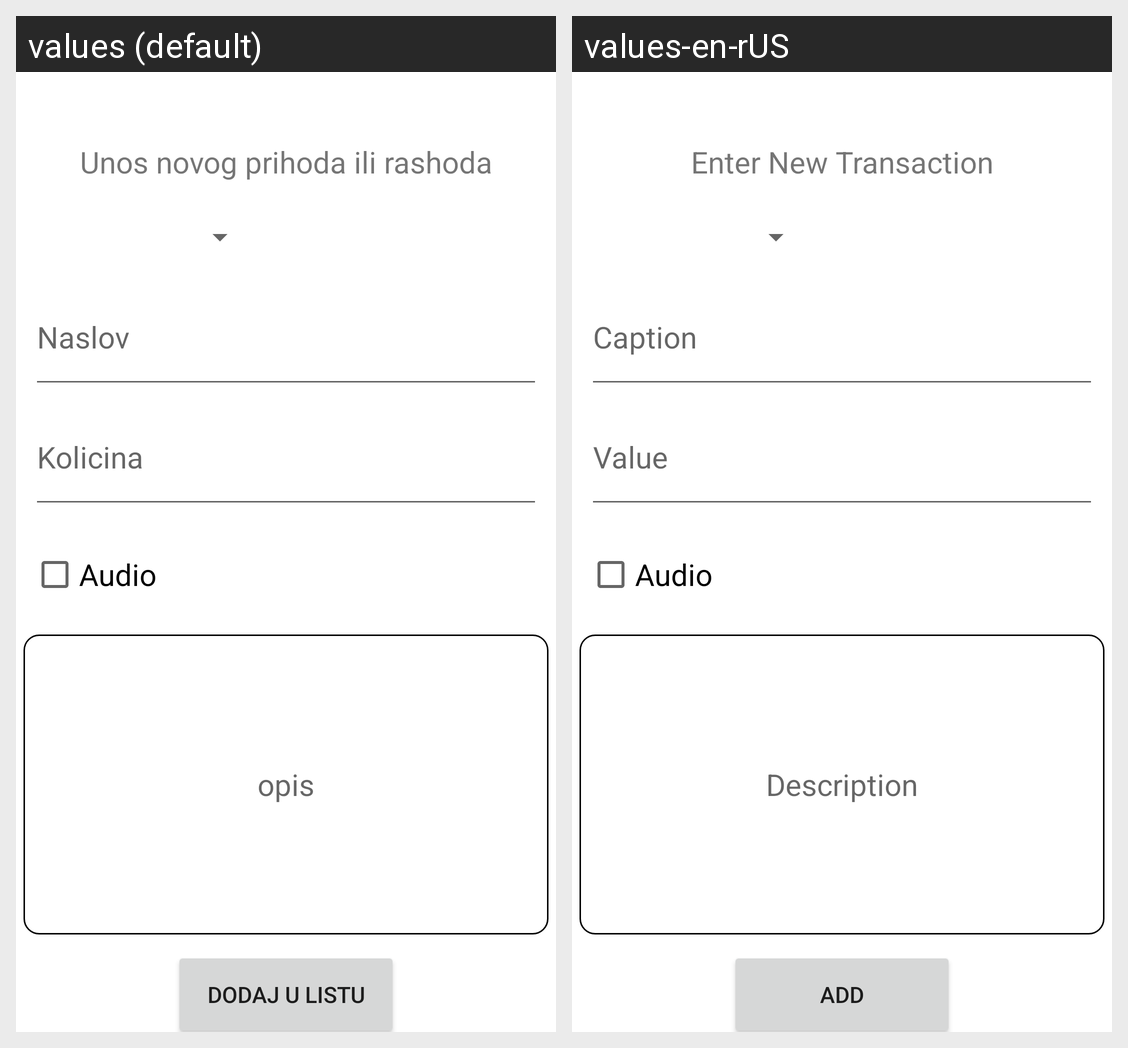

Here is an Android app screen in its default locale and in the app's own translations. Write out the translated-string differences for the strings that appear on this screen.
Android screen res/layout/unos_fragment.xml rendered under 2 locales, left to right: values (default), values-en-rUS. Device: Nexus 5 (rendered at 1080×1920; each locale shown at half size, 540×960, under a caption strip naming it); theme Theme.Rsrafprojekat1Dusan_Gligorijevic_9319rn.
Strings drawn on this screen, with the default value and each locale's value (text and hints the layout hard-codes, and strings that could not be matched under every locale, appear in the picture but are not listed):

UnosPR
  values: Unos novog prihoda ili rashoda
  values-en-rUS: Enter New Transaction

Naslov
  values: Naslov
  values-en-rUS: Caption

Kolicina
  values: Kolicina
  values-en-rUS: Value

Opis
  values: opis
  values-en-rUS: Description

DodajUListu
  values: Dodaj u listu
  values-en-rUS: Add
